Image classification data set "leaf_disease_dataset" (dhawsespandan/agrisense-ai on GitHub). Class labels (5): alternaria leaf spot, brown spot, gray spot, healthy leaf, rust.

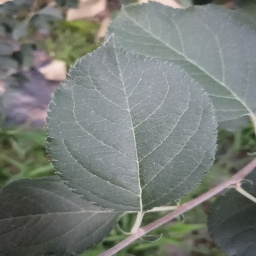
Label: healthy leaf

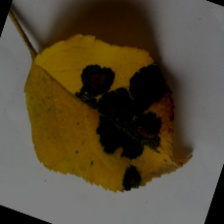
Label: brown spot

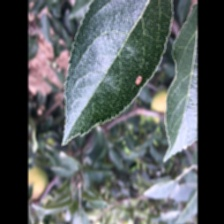
Label: alternaria leaf spot

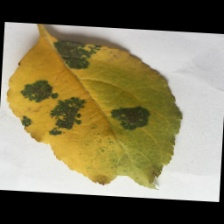
Label: brown spot

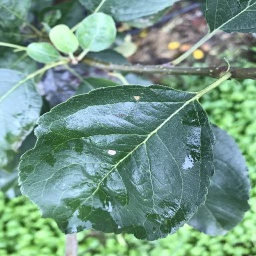
Label: gray spot

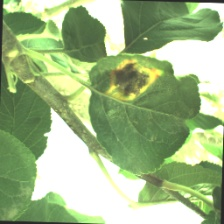
Label: rust
